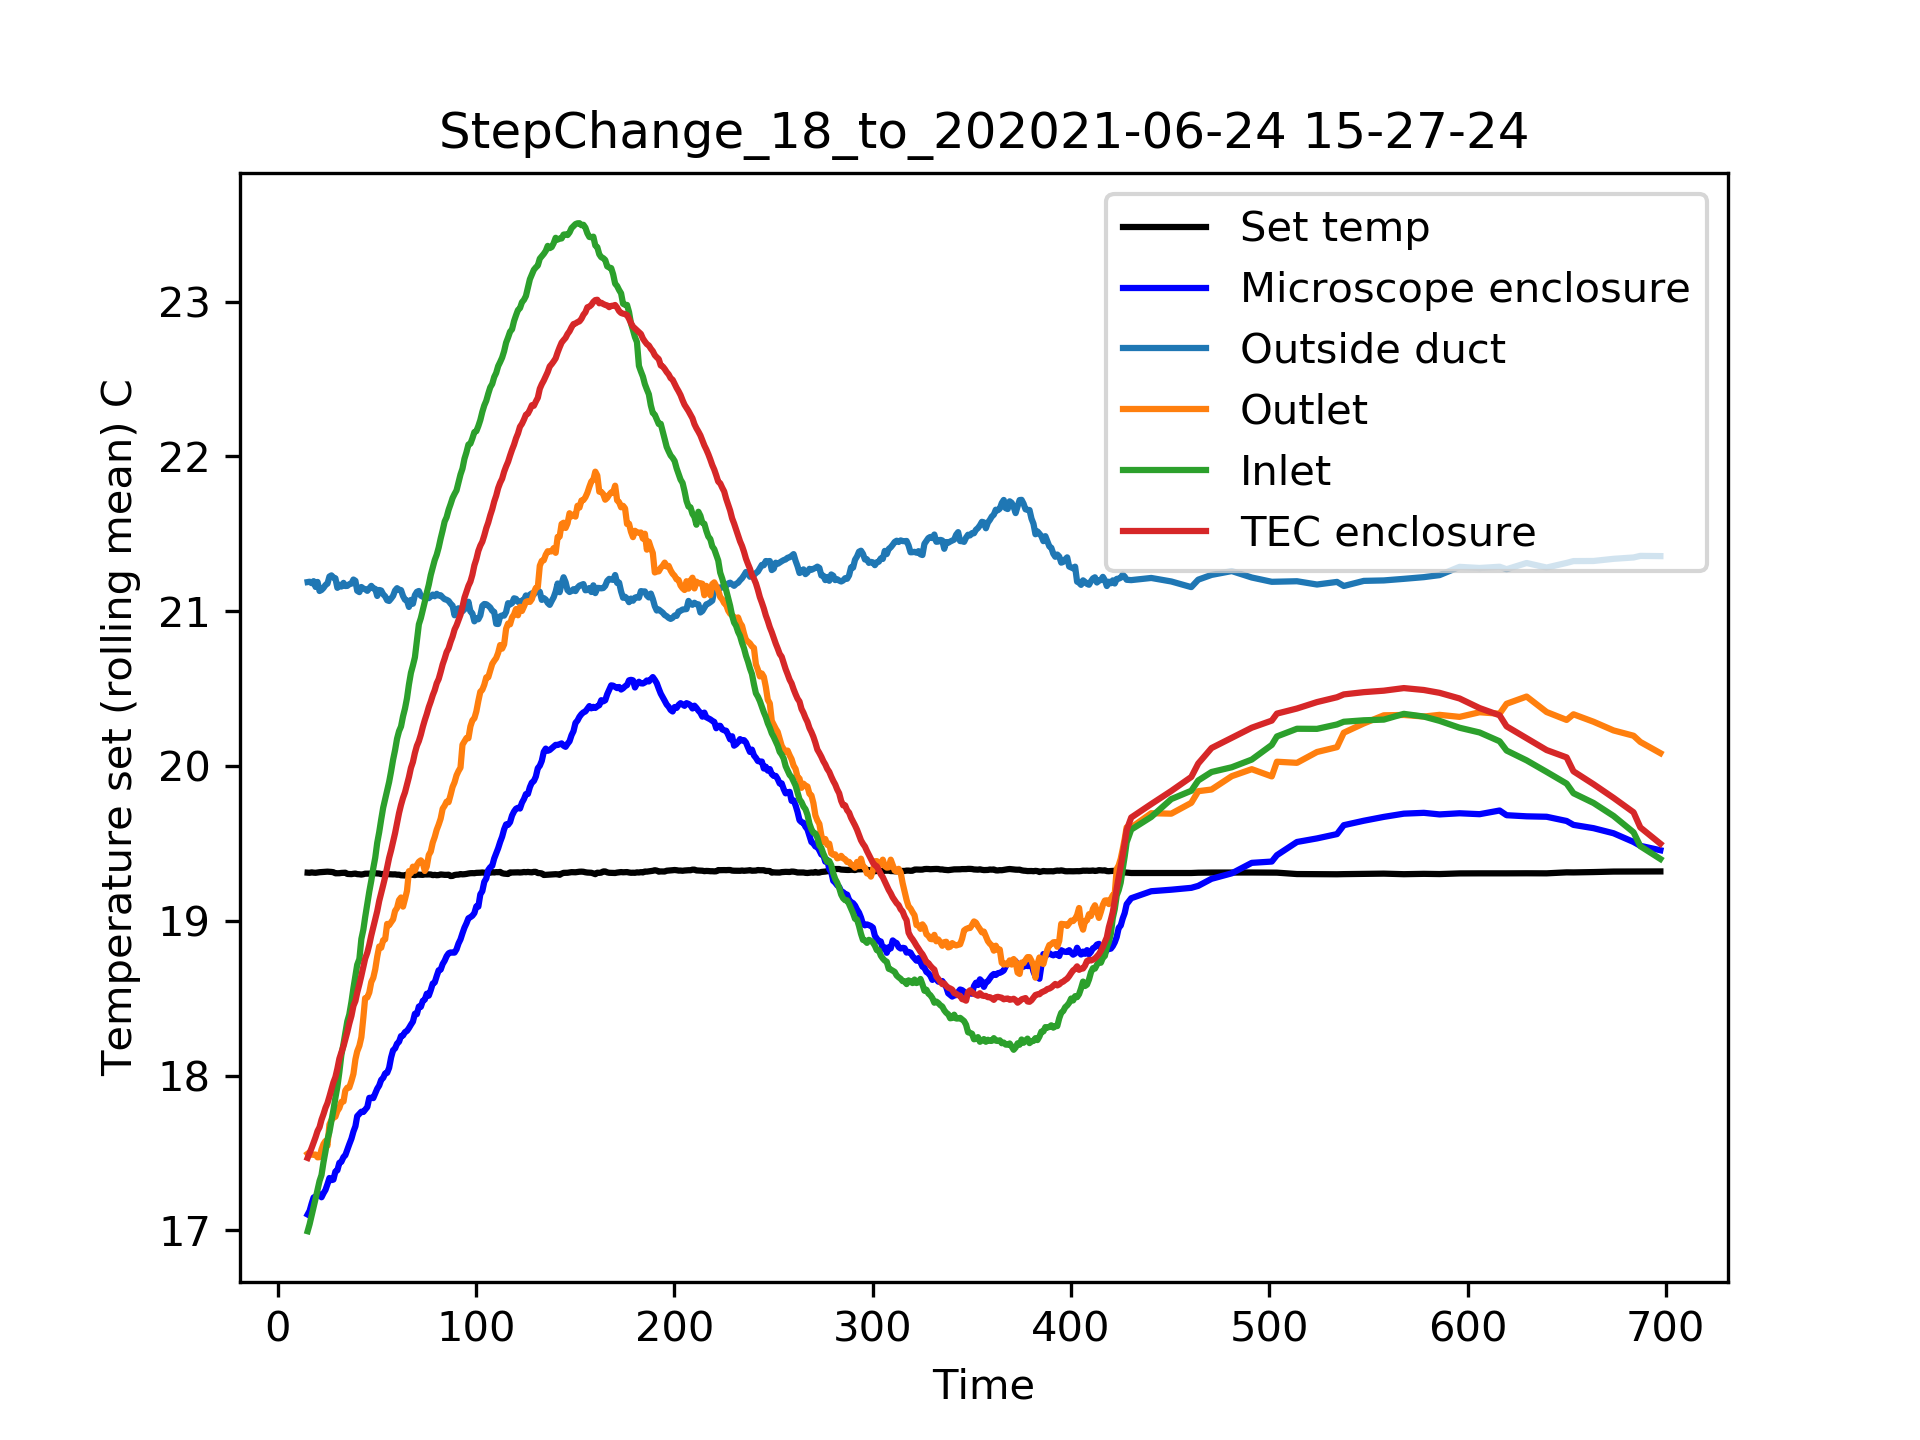

Data behind this chart, as committed beside it:
Time, Temperature set (C), Temperature measured (C), Sensor 1 (C), Sensor 2 (C), Sensor 3 (C), Sensor 4 (C)
2296, 19.33, 16.28, 21.12, 17.29, 16.54, 17.15
2297, 19.22, 16.77, 21.03, 17.18, 16.45, 16.91
2298, 19.31, 16.99, 20.9, 17.59, 16.45, 17.13
2299, 19.36, 17.46, 22.3, 17.53, 16.58, 17.18
2300, 19.29, 16.86, 21.09, 17.29, 16.54, 17.07
2301, 19.28, 17.37, 21.77, 17.31, 16.63, 17.22
2302, 19.29, 17.82, 20.98, 17.44, 17.09, 17
2303, 19.31, 16.9, 21.51, 17.02, 15.99, 17.37
2304, 19.31, 17.1, 21.01, 18.84, 16.69, 17.33
2305, 19.27, 17, 21.44, 17.37, 16.78, 17.33
2306, 19.38, 16.67, 19.98, 16.61, 17.83, 17.33
2307, 19.35, 17.23, 20.79, 17.55, 16.78, 17.33
2308, 19.38, 16.95, 21.03, 17.9, 16.76, 17.37
2309, 19.32, 17.02, 21.18, 17.88, 16.65, 17.64
2310, 19.32, 17.56, 21.18, 17.09, 17.11, 17.13
2311, 19.31, 16.65, 20.7, 17.72, 16.58, 16.69
2312, 19.27, 17.56, 21.69, 17.83, 16.98, 17.61
2313, 19.31, 16.83, 21.34, 18.16, 17.02, 17.75
2314, 19.31, 17.32, 21.64, 16.78, 17.37, 17.72
2315, 19.32, 16.97, 21.14, 17.44, 17.13, 17.59
2316, 19.32, 17.03, 20.98, 17.68, 17.22, 17.5
2317, 19.28, 17.16, 21.25, 17.66, 17.2, 17.7
2318, 19.32, 16.9, 21.14, 16.93, 17.39, 17.46
2319, 19.32, 16.69, 21.38, 17.68, 17.39, 17.99
2320, 19.31, 16.74, 21.77, 17.68, 17.42, 17.72
2321, 19.35, 17.44, 21.2, 17.79, 17.31, 17.9
2322, 19.39, 17.42, 20.66, 16.72, 16.54, 17.85
2323, 19.24, 17.43, 21.2, 16.89, 18.12, 17.83
2324, 19.27, 17.32, 21.12, 17.75, 17.72, 17.99
2325, 19.32, 17.66, 21.14, 18.29, 17.57, 18.25
2326, 19.31, 17, 21.18, 17.57, 17.9, 18.12
2327, 19.31, 18.13, 20.74, 16.69, 18.07, 17.85
2328, 19.25, 18.2, 21.29, 17.61, 18.14, 18.18
2329, 19.33, 17.67, 21.18, 17.55, 18.23, 18.23
2330, 19.35, 17.07, 22.06, 16.74, 18.2, 18.27
2331, 19.33, 17.58, 20.02, 17.35, 18.38, 17.96
2332, 19.32, 17.23, 21.18, 18.93, 18.25, 18.45
2333, 19.35, 17.68, 21.91, 18.07, 18.47, 18.45
2334, 19.32, 17.75, 21.58, 19.43, 18.8, 18.55
2335, 19.29, 18.1, 21.71, 16.45, 19.08, 18.25
2336, 19.35, 17.87, 21.36, 20.74, 19.3, 18.62
2337, 19.32, 16.82, 21.01, 18.38, 18.93, 18.71
2338, 19.32, 17.05, 20.61, 18.36, 18.88, 18.73
2339, 19.12, 18.59, 21.05, 18.07, 18.99, 18.64
2340, 19.33, 17.8, 19.32, 18.18, 19.25, 18.77
2341, 19.31, 18.09, 21.29, 18.31, 19.43, 18.62
2342, 19.32, 17.76, 21.34, 19.01, 20.24, 18.82
2343, 19.33, 17.76, 22.06, 18.25, 19.28, 18.97
2344, 19.32, 17.64, 21.03, 18.88, 19.43, 19.01
2345, 19.09, 18.07, 21.16, 18.01, 19.39, 19.04
2346, 19.31, 18.07, 21.31, 17.7, 18.55, 19.12
2347, 19.25, 18.26, 21.36, 18.95, 19.65, 19.23
2348, 19.39, 18.27, 21.93, 18.29, 20.06, 19.39
2349, 19.36, 17.72, 21.14, 20.5, 19.78, 18.93
2350, 19.2, 18.7, 19.85, 19.21, 19.54, 19.34
2351, 19.32, 17.91, 20.94, 18.88, 18.45, 19.54
2352, 19.33, 17.82, 21.64, 18.38, 20.41, 19.5
2353, 19.31, 17.37, 20.92, 20.68, 19.91, 19.61
2354, 19.36, 17.76, 20.98, 21.51, 20.11, 19.5
2355, 19.32, 18.18, 20.81, 18.45, 20.26, 19.45
... 415 more rows
